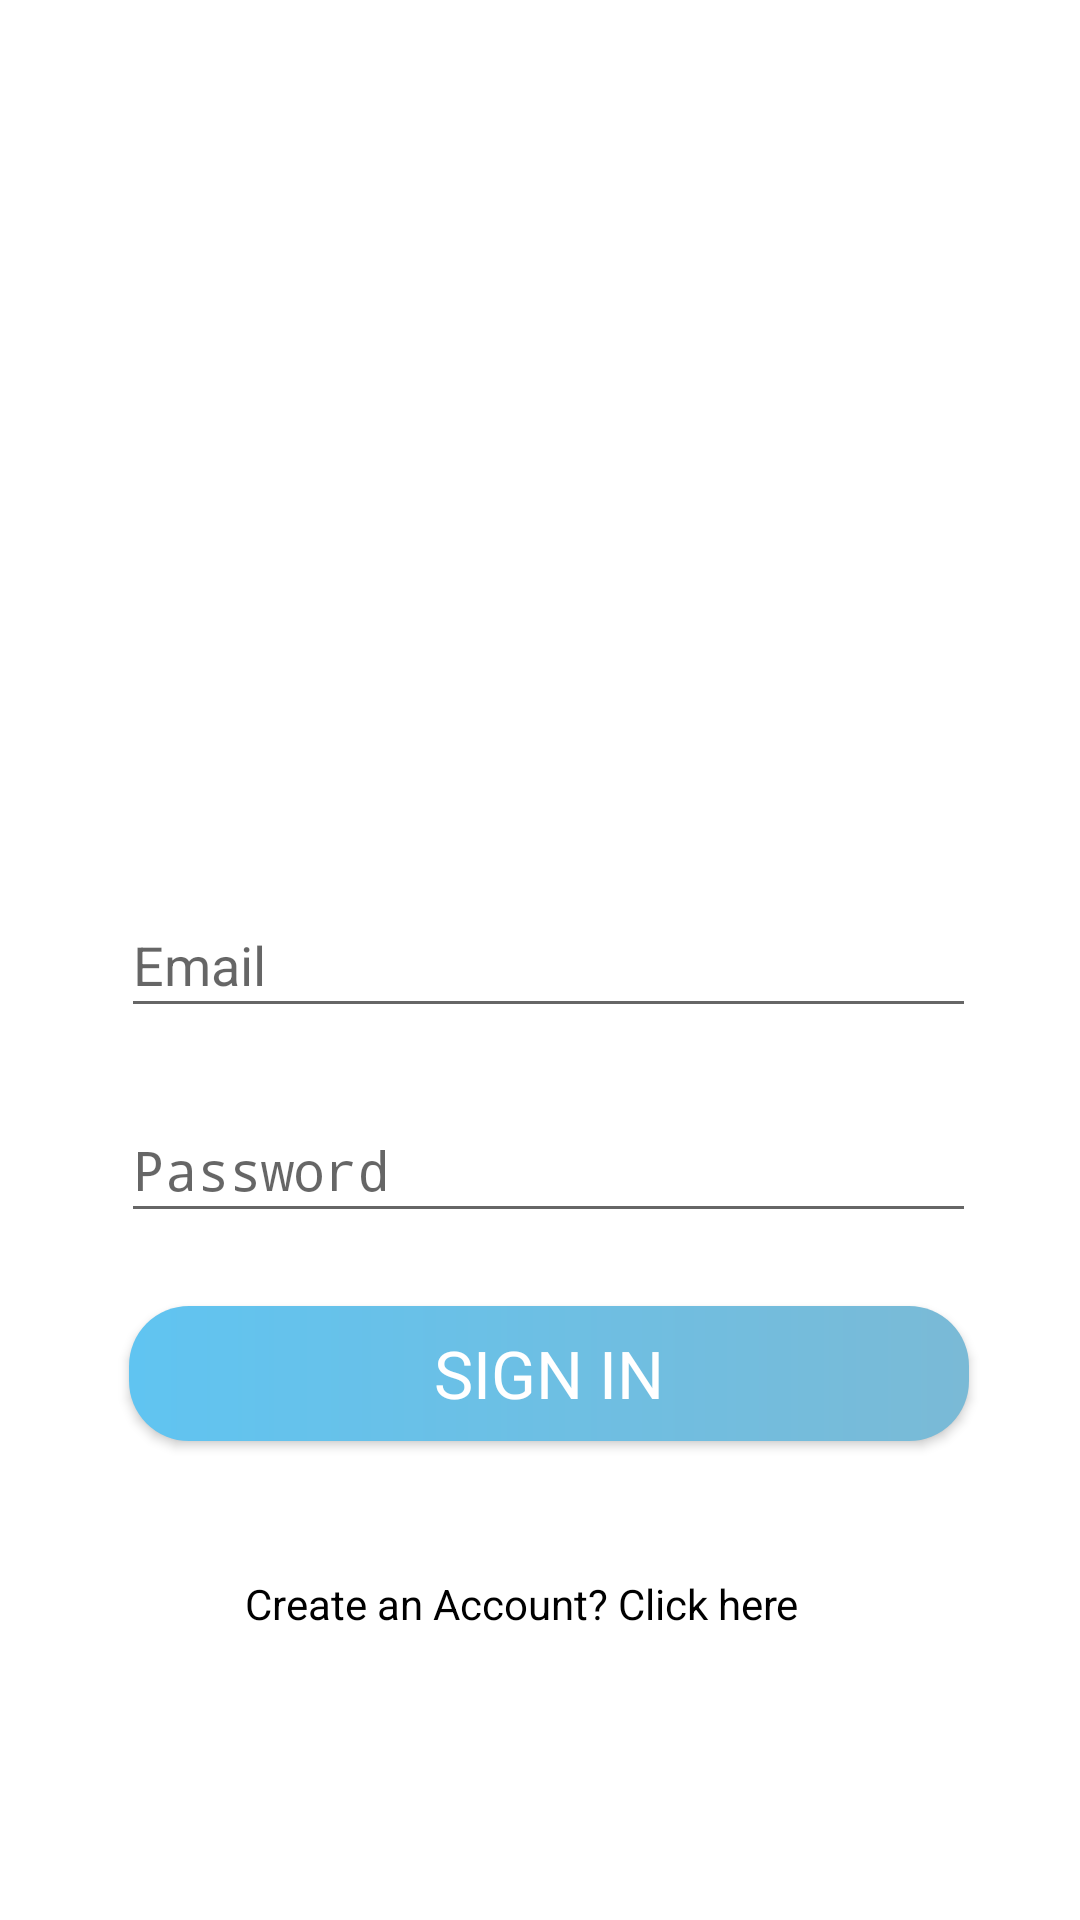

Layout XML and referenced resources for this Android screen:
<!-- AndroidManifest.xml: application theme AppTheme -->
<!-- res/layout/activity_sign_in.xml -->
<?xml version="1.0" encoding="utf-8"?>
<androidx.constraintlayout.widget.ConstraintLayout xmlns:android="http://schemas.android.com/apk/res/android"
    xmlns:app="http://schemas.android.com/apk/res-auto"
    xmlns:tools="http://schemas.android.com/tools"
    android:layout_width="match_parent"
    android:layout_height="match_parent"
    android:background="#FFFFFF"
    android:visibility="visible"
    tools:context=".SignIn">


    <TextView
        android:id="@+id/NewUser"
        android:layout_width="196dp"
        android:layout_height="19dp"
        android:text="Create an Account? Click here"
        android:textColor="#000000"
        android:textSize="14sp"
        app:layout_constraintBottom_toBottomOf="parent"
        app:layout_constraintEnd_toEndOf="parent"
        app:layout_constraintHorizontal_bias="0.497"
        app:layout_constraintStart_toStartOf="parent"
        app:layout_constraintTop_toBottomOf="@+id/SignInBtn"
        app:layout_constraintVertical_bias="0.317" />

    <EditText
        android:id="@+id/Password"
        android:layout_width="285dp"
        android:layout_height="45dp"
        android:ems="10"
        android:hint="Password"
        android:inputType="textPassword"
        app:layout_constraintBottom_toBottomOf="parent"
        app:layout_constraintEnd_toEndOf="parent"
        app:layout_constraintHorizontal_bias="0.536"
        app:layout_constraintStart_toStartOf="parent"
        app:layout_constraintTop_toBottomOf="@+id/Email"
        app:layout_constraintVertical_bias="0.093" />

    <EditText
        android:id="@+id/Email"
        android:layout_width="285dp"
        android:layout_height="45dp"
        android:ems="10"
        android:hint="Email"
        android:inputType="textEmailAddress"
        app:layout_constraintBottom_toBottomOf="parent"
        app:layout_constraintEnd_toEndOf="parent"
        app:layout_constraintHorizontal_bias="0.536"
        app:layout_constraintStart_toStartOf="parent"
        app:layout_constraintTop_toTopOf="parent" />

    <Button
        android:id="@+id/SignInBtn"
        android:layout_width="280dp"
        android:layout_height="45dp"
        android:background="@drawable/sign_in_up_btn_bg"
        android:fontFamily="sans-serif"
        android:text="Sign In"
        android:textColor="#FFFFFF"
        android:textColorHighlight="#FFFFFF"
        android:textColorHint="#FFFFFF"
        android:textColorLink="#FFFFFF"
        android:textSize="22sp"
        app:layout_constraintBottom_toBottomOf="parent"
        app:layout_constraintEnd_toEndOf="parent"
        app:layout_constraintHorizontal_bias="0.536"
        app:layout_constraintStart_toStartOf="parent"
        app:layout_constraintTop_toBottomOf="@+id/Password"
        app:layout_constraintVertical_bias="0.133" />

    <ProgressBar
        android:id="@+id/progressBar2"
        style="?android:attr/progressBarStyle"
        android:layout_width="wrap_content"
        android:layout_height="wrap_content"
        android:visibility="invisible"
        app:layout_constraintBottom_toBottomOf="parent"
        app:layout_constraintEnd_toEndOf="parent"
        app:layout_constraintHorizontal_bias="0.498"
        app:layout_constraintStart_toStartOf="parent"
        app:layout_constraintTop_toTopOf="parent"
        app:layout_constraintVertical_bias="0.385" />

    <ImageView
        android:id="@+id/imageView4"
        android:layout_width="262dp"
        android:layout_height="177dp"
        app:layout_constraintBottom_toTopOf="@+id/Email"
        app:layout_constraintEnd_toEndOf="parent"
        app:layout_constraintHorizontal_bias="0.496"
        app:layout_constraintStart_toStartOf="parent"
        app:layout_constraintTop_toTopOf="parent"
        app:layout_constraintVertical_bias="0.451"
        app:srcCompat="@drawable/infinity_yoga" />

</androidx.constraintlayout.widget.ConstraintLayout>
<!-- resources referenced by this layout -->
<resources>
  <!-- drawable infinity_yoga: jpg bitmap (drawable, 111062 bytes) -->
  <!-- drawable sign_in_up_btn_bg (drawable) -->
  <?xml version="1.0" encoding="utf-8"?>
  <shape xmlns:android="http://schemas.android.com/apk/res/android">
  
      <gradient android:startColor="#60C4F1"
          android:endColor="#7ABAD6"
          ></gradient>
  
      <corners android:radius="20dp"></corners>
  </shape>
  <style name="AppTheme" parent="Theme.AppCompat.Light.DarkActionBar">
          
          <item name="colorPrimary">@color/colorPrimary</item>
          <item name="colorPrimaryDark">@color/colorPrimaryDark</item>
          <item name="colorAccent">@color/colorAccent</item>
      </style>
  <!-- not gathered from this repository: default colours our renderer supplied (Android Studio template values) -->
  <color name="colorPrimary">#FF6200EE</color>
  <color name="colorPrimaryDark">#FF3700B3</color>
  <color name="colorAccent">#FF03DAC5</color>
</resources>
